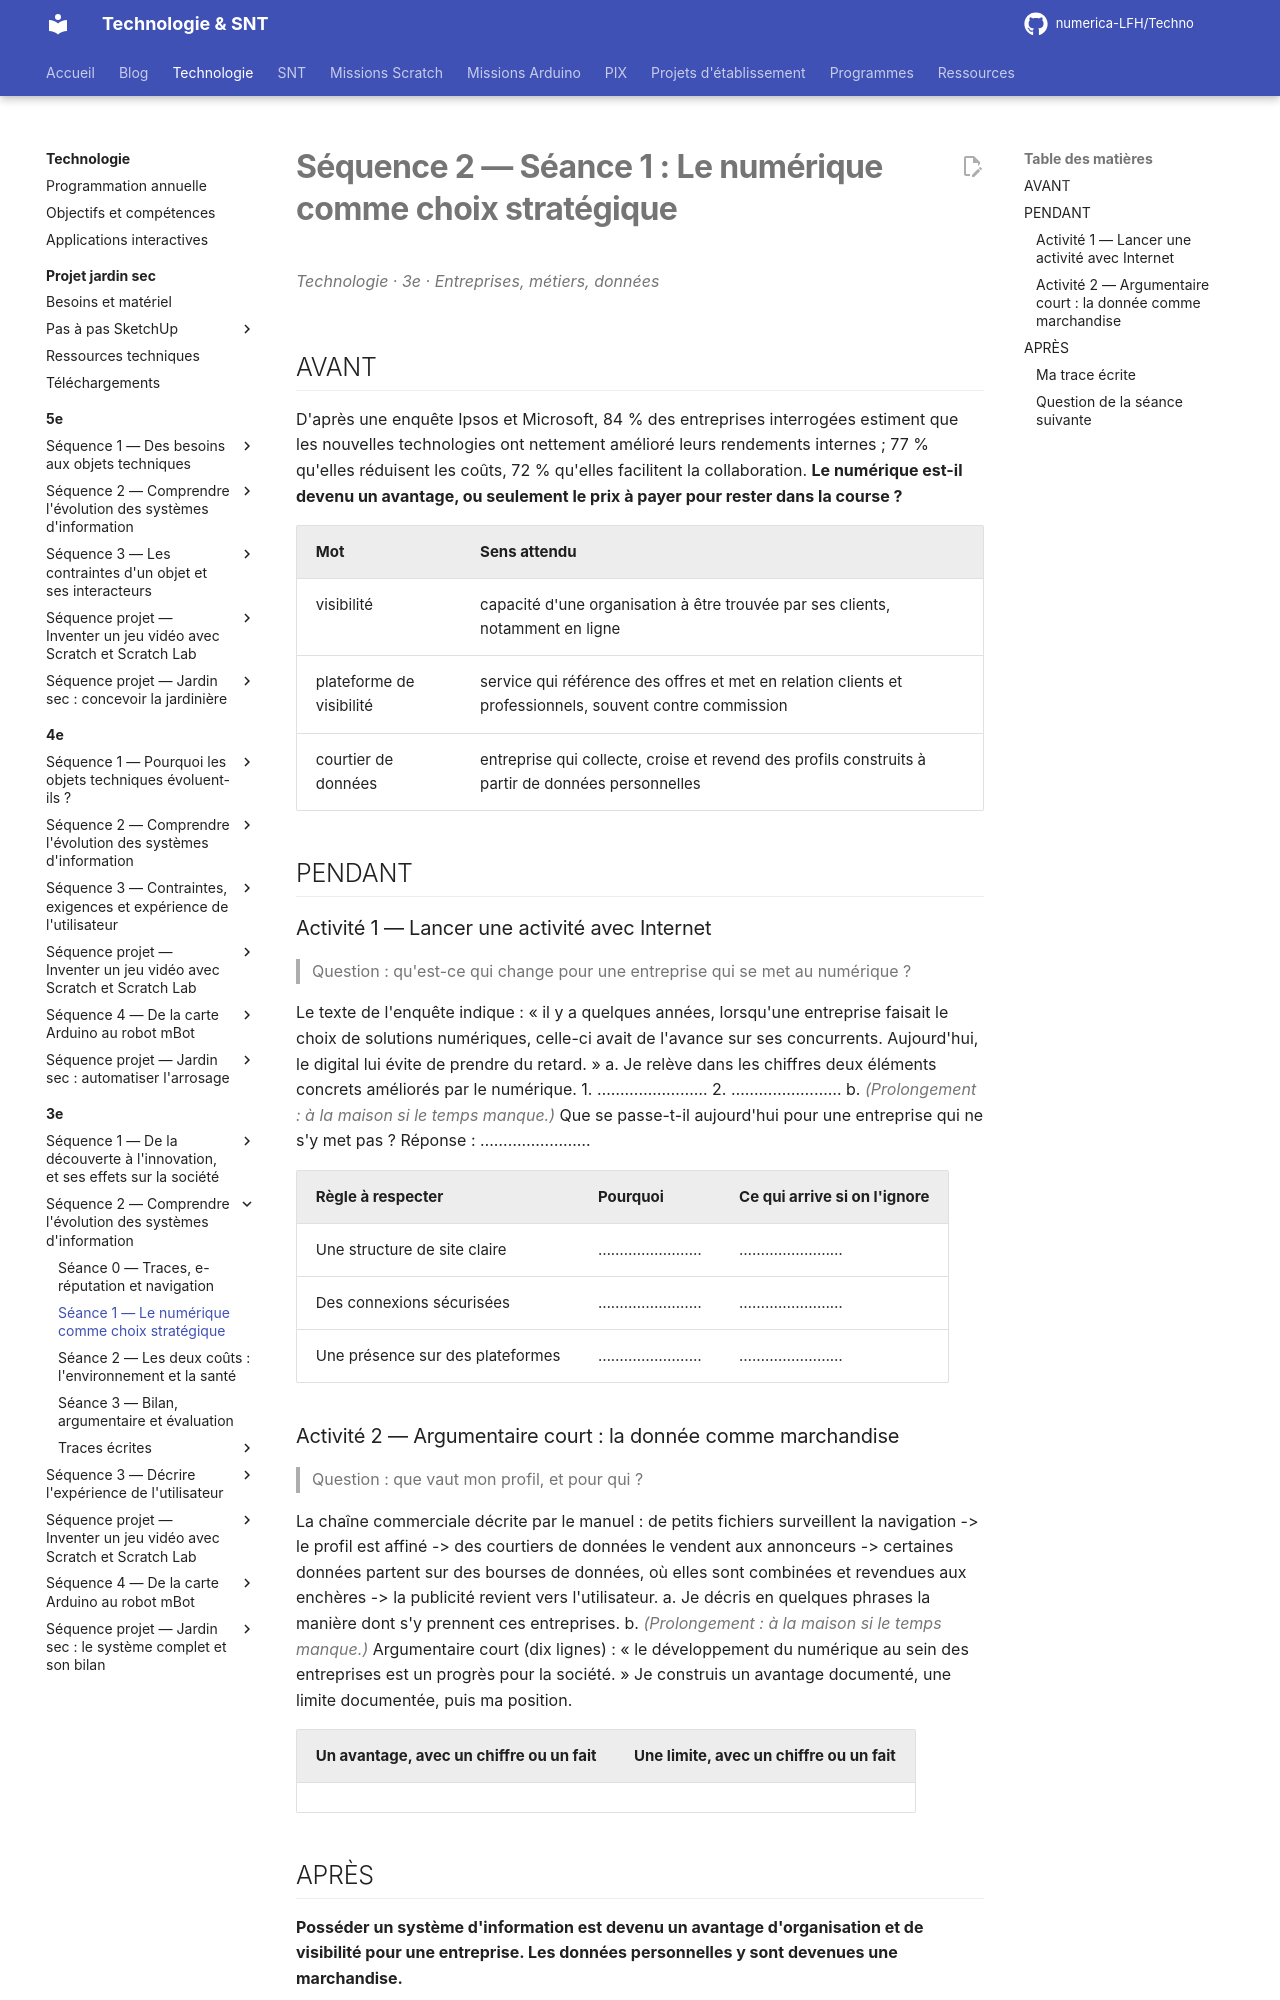

repository: numerica-LFH/Techno · page: technologie/3e/sequence-2/seance-1/index.html · generator: mkdocs

---
title: Séance 1 — Le numérique comme choix stratégique
---

# Séquence 2 — Séance 1 : Le numérique comme choix stratégique

*Technologie · 3e · Entreprises, métiers, données*

## AVANT

D'après une enquête Ipsos et Microsoft, 84 % des entreprises interrogées estiment que les nouvelles technologies ont nettement amélioré leurs rendements internes ; 77 % qu'elles réduisent les coûts, 72 % qu'elles facilitent la collaboration. **Le numérique est-il devenu un avantage, ou seulement le prix à payer pour rester dans la course ?**

| Mot | Sens attendu |
| --- | --- |
| visibilité | capacité d'une organisation à être trouvée par ses clients, notamment en ligne |
| plateforme de visibilité | service qui référence des offres et met en relation clients et professionnels, souvent contre commission |
| courtier de données | entreprise qui collecte, croise et revend des profils construits à partir de données personnelles |

## PENDANT

### Activité 1 — Lancer une activité avec Internet

> Question : qu'est-ce qui change pour une entreprise qui se met au numérique ?

Le texte de l'enquête indique : « il y a quelques années, lorsqu'une entreprise faisait le choix de solutions numériques, celle-ci avait de l'avance sur ses concurrents. Aujourd'hui, le digital lui évite de prendre du retard. »
a. Je relève dans les chiffres deux éléments concrets améliorés par le numérique.
1. ……………………
2. ……………………
b. *(Prolongement : à la maison si le temps manque.)* Que se passe-t-il aujourd'hui pour une entreprise qui ne s'y met pas ?
Réponse : ……………………

| Règle à respecter | Pourquoi | Ce qui arrive si on l'ignore |
| --- | --- | --- |
| Une structure de site claire | …………………… | …………………… |
| Des connexions sécurisées | …………………… | …………………… |
| Une présence sur des plateformes | …………………… | …………………… |
